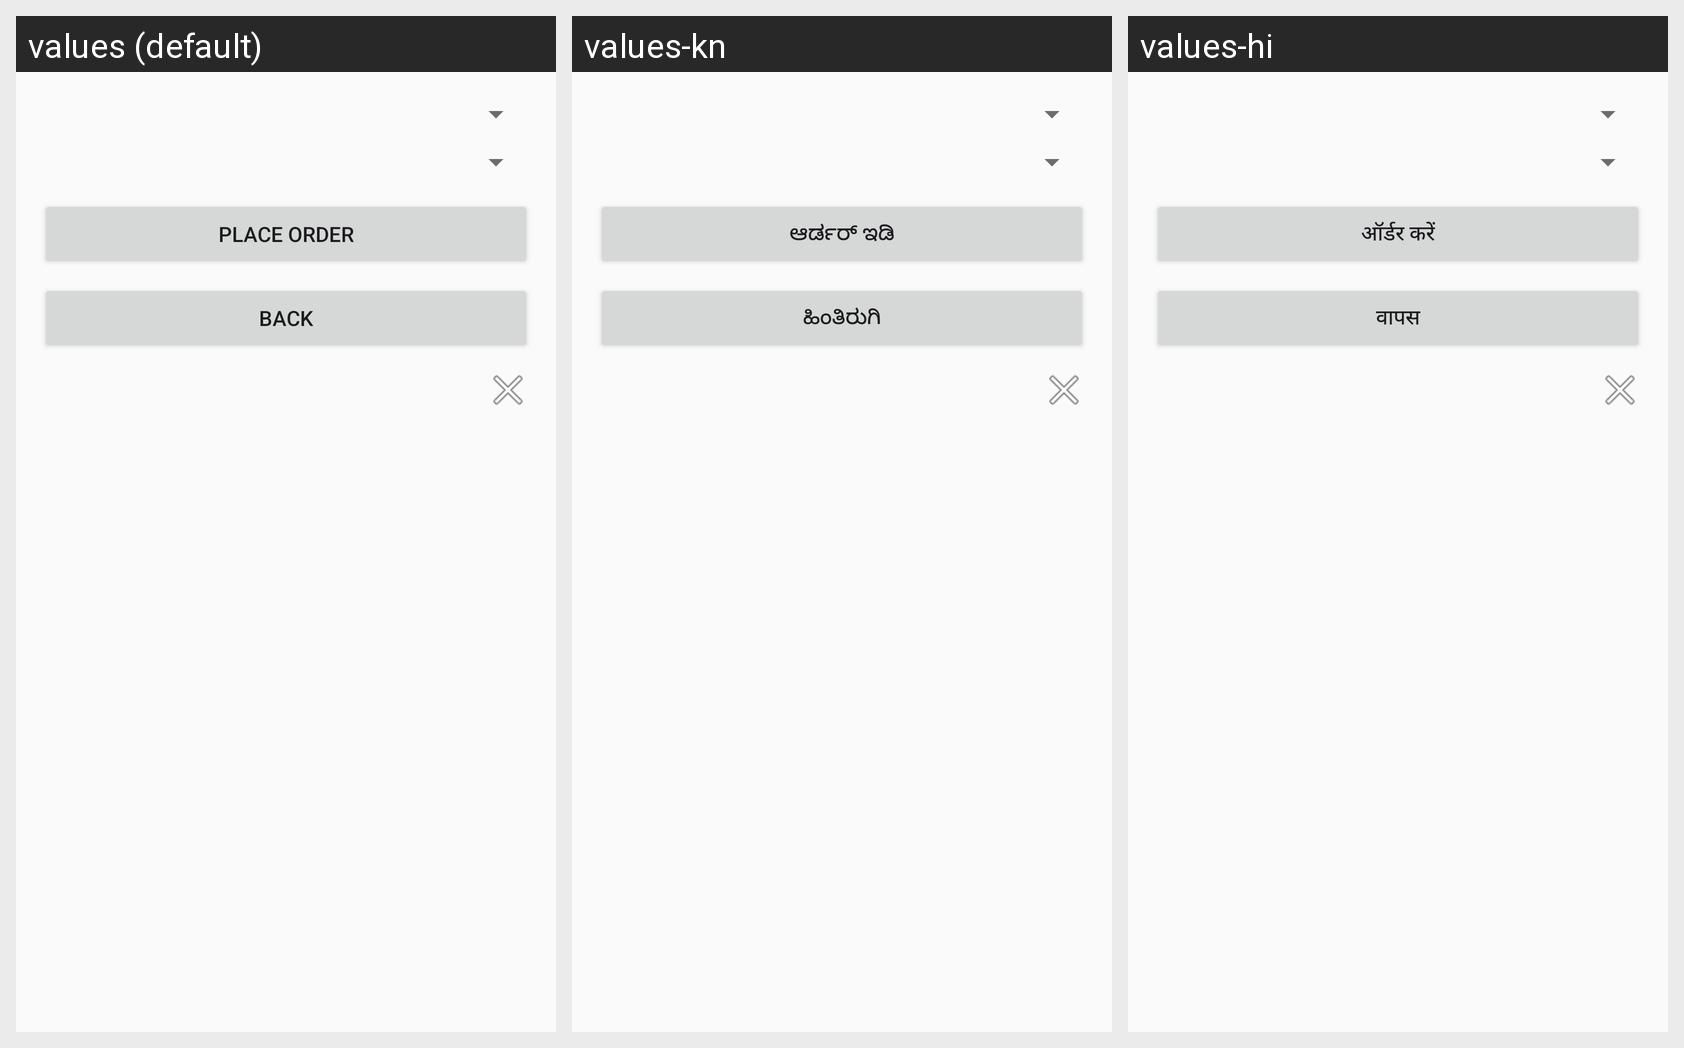

The Android screen above is rendered under several locales of the same app. Produce the string resources it draws, with the default and per-locale values.
Android screen res/layout/dialog_confirm_order.xml rendered under 3 locales, left to right: values (default), values-kn, values-hi. Device: Nexus 5 (rendered at 1080×1920; each locale shown at half size, 540×960, under a caption strip naming it); theme Theme.GroceryShoppingApp.
Other locales in the repository, not shown: values-ml, values-ta, values-te.
Strings drawn on this screen, with the default value and each locale's value (text and hints the layout hard-codes, and strings that could not be matched under every locale, appear in the picture but are not listed):

ui_place_order_2
  values: Place Order
  values-kn: ಆರ್ಡರ್ ಇಡಿ
  values-hi: ऑर्डर करें

ui_back
  values: Back
  values-kn: ಹಿಂತಿರುಗಿ
  values-hi: वापस
